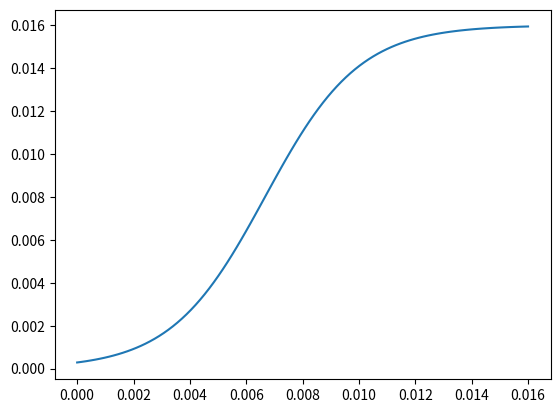

The matplotlib source for this figure:
import numpy as np
import matplotlib
matplotlib.use('Agg') # to be used when DISPLAY is undefined

import matplotlib.pyplot as plt

def f(x):
    return 0.008*(np.tanh(300*x-2)+1)

fig = plt.figure()
X = np.linspace(0,0.016,100)
plt.plot(X,f(X))
plt.show()
fig.savefig('Salut')
